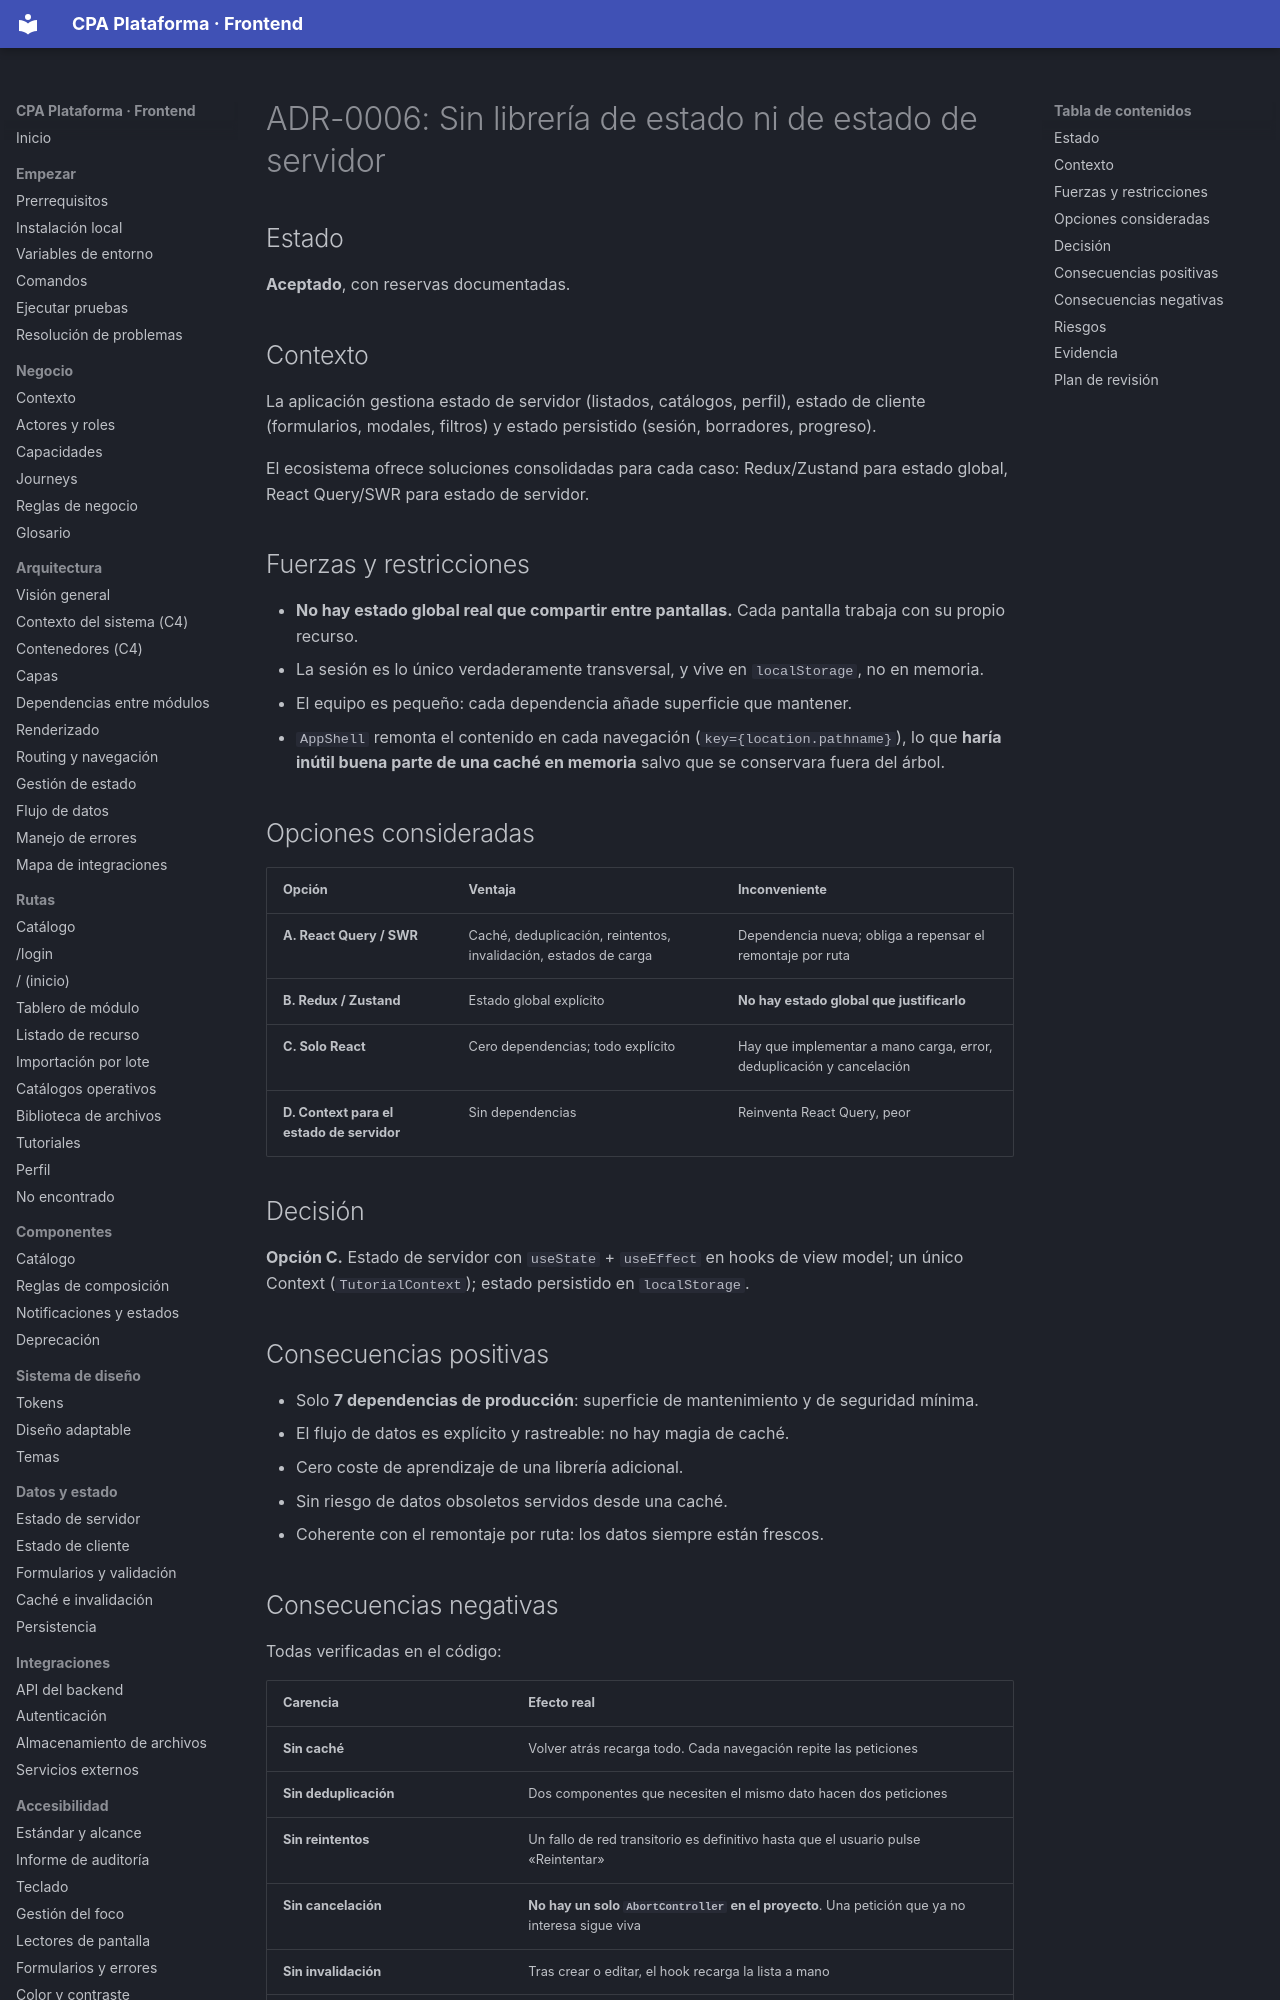

repository: PabloArauzCaballero/cpa_plataforma_frontend · page: adr/ADR-0006-sin-libreria-de-estado/index.html · generator: mkdocs

# ADR-0006: Sin librería de estado ni de estado de servidor

## Estado

**Aceptado**, con reservas documentadas.

## Contexto

La aplicación gestiona estado de servidor (listados, catálogos, perfil), estado de cliente (formularios, modales, filtros) y estado persistido (sesión, borradores, progreso).

El ecosistema ofrece soluciones consolidadas para cada caso: Redux/Zustand para estado global, React Query/SWR para estado de servidor.

## Fuerzas y restricciones

- **No hay estado global real que compartir entre pantallas.** Cada pantalla trabaja con su propio recurso.
- La sesión es lo único verdaderamente transversal, y vive en `localStorage`, no en memoria.
- El equipo es pequeño: cada dependencia añade superficie que mantener.
- `AppShell` remonta el contenido en cada navegación (`key={location.pathname}`), lo que **haría inútil buena parte de una caché en memoria** salvo que se conservara fuera del árbol.

## Opciones consideradas

| Opción | Ventaja | Inconveniente |
| --- | --- | --- |
| **A. React Query / SWR** | Caché, deduplicación, reintentos, invalidación, estados de carga | Dependencia nueva; obliga a repensar el remontaje por ruta |
| **B. Redux / Zustand** | Estado global explícito | **No hay estado global que justificarlo** |
| **C. Solo React** | Cero dependencias; todo explícito | Hay que implementar a mano carga, error, deduplicación y cancelación |
| **D. Context para el estado de servidor** | Sin dependencias | Reinventa React Query, peor |

## Decisión

**Opción C.** Estado de servidor con `useState` + `useEffect` en hooks de view model; un único Context (`TutorialContext`); estado persistido en `localStorage`.

## Consecuencias positivas

- Solo **7 dependencias de producción**: superficie de mantenimiento y de seguridad mínima.
- El flujo de datos es explícito y rastreable: no hay magia de caché.
- Cero coste de aprendizaje de una librería adicional.
- Sin riesgo de datos obsoletos servidos desde una caché.
- Coherente con el remontaje por ruta: los datos siempre están frescos.
